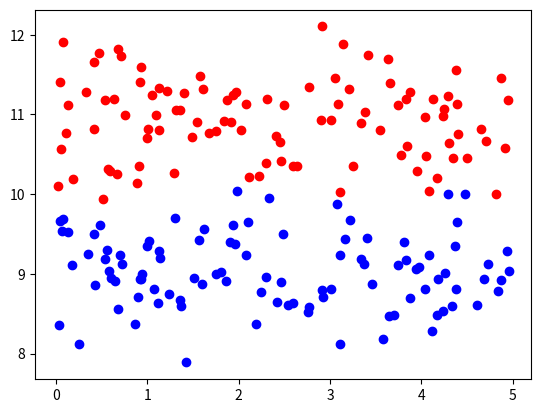

Here is the Python script that generated this plot: (Note: this script raises an exception after producing the figure.)
import numpy as np
from scipy import linalg
import random as rd
import matplotlib.pyplot as plt
def test_set(a,b, no_samples, intercept, slope, variance, offset):
    #First we grab some random x-values in the range [a,b].
    X1 = [rd.uniform(a,b) for i in range(no_samples)]
    #Sorting them seems to make the plots work better later on.
    X1.sort()
    #Now we define our linear function that will underly our synthetic dataset: the true decision   boundary.
    def g(x):
        return intercept + slope*x
    #We create two classes of points R,B. R points are given by g(x) plus a Gaussian noise term with positive mean,
    #B points are given by g(x) minus a Gaussian norm term with positive mean.
    R_turn=True
    X2=[] #This will hold the y-coordinates of our data.
    Y=[]  #This will hold the classification of our data.
    for x in X1:
        x2=g(x)
        if R_turn:
            x2 += rd.gauss(offset, variance)
            Y.append(1)
        else:
            x2 -= rd.gauss(offset, variance)
            Y.append(-1)
        R_turn=not R_turn
        X2.append(x2)
    #Now we combine the input data into a single matrix.
    X1 = np.array([X1]).T
    X2 = np.array([X2]).T
    X = np.hstack((X1, X2))
    #Now we return the input, output, and true decision boundary.
    return [ X,np.array(Y).T, map(g, X1)]


X,Y,g = test_set(a=0, b=5, no_samples=200, intercept=10, slope=0, variance=0.5, offset=1)
fig, ax = plt.subplots()
R =  X[::2] #Even terms
B =  X[1::2] #Odd terms
 
ax.scatter(R[:,0],R[:,1],marker='o', facecolor='red', label="Outcome 1")
ax.scatter(B[:,0],B[:,1],marker='o', facecolor='blue', label="Outcome 0")
ax.plot(X[:,0], g, color='green', label="True Decision Boundary")
ax.legend(loc="upper left", prop={'size':8})
#plt.show()

def perceptron(X,y, learning_rate=0.1, max_iter=1000):
    #Expecting X = n x m inputs, y = n x 1 outputs taking values in -1,1
    m=X.shape[1]
    n=X.shape[0]
    weight = np.zeros((m))
    bias = 0
    n_iter=0
    index = list(range(n))
    while n_iter <= max_iter:
        rd.shuffle(index)
        for row in index:
            if (X[row,:].dot(weight)+bias)*y[row] <=0: #Misclassified point.
                weight += learning_rate*X[row,:]*y[row]
                bias += learning_rate*y[row]
        n_iter+=1
    return {'weight':weight, 'bias':bias}

result= perceptron(X,Y,0.1)
def decision_boundary(x, weight, bias):
    return (-bias - x*weight[0])/weight[1]
 
fig, ax = plt.subplots()
R =  X[::2] #Even terms
B =  X[1::2] #Odd terms
 
ax.scatter(R[:,0],R[:,1],marker='o', facecolor='red', label="Outcome 1")
ax.scatter(B[:,0],B[:,1],marker='o', facecolor='blue', label="Outcome -1")
ax.plot(X[:,0], g, color='green', label="True Decision Boundary")
ax.plot(X[:,0], [decision_boundary(x, result['weight'], result['bias']) for x in X[:,0]],
        label='Predicted Decision Boundary')
ax.legend(loc="upper left", prop={'size':8})
plt.show()